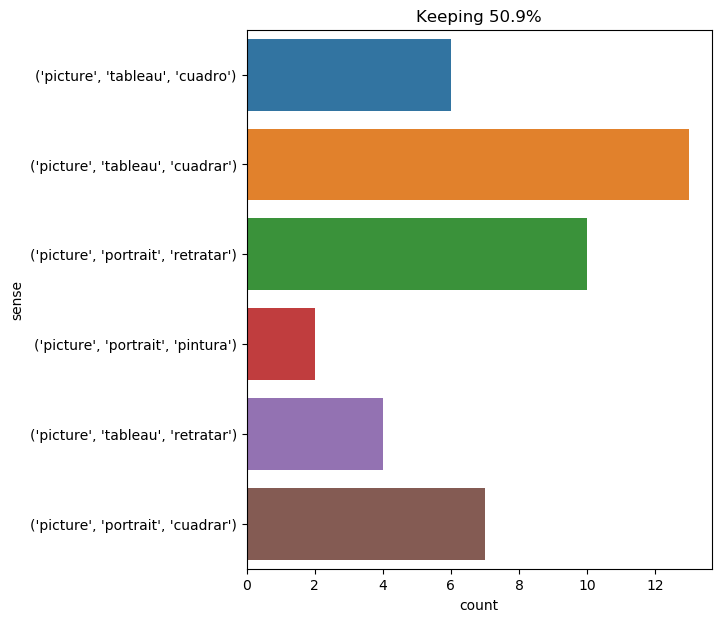

The data file committed next to this chart (first rows):
text, ind, sense, label
" but , pencroft , " answered spilett , …, 14, ('picture', 'portrait', 'retratar'), 0
but the picture ? what was he to say of …, 2, ('picture', 'portrait', 'retratar'), 0
no ; it was merely an illusion wrought o…, 43, ('picture', 'portrait', 'cuadrar'), 1
leaning against the walls , i dragged my…, 52, ('picture', 'tableau', 'cuadro'), 2
he made no answer at first , but remaine…, 73, ('picture', 'portrait', 'cuadrar'), 1
some thirty pictures by the masters , un…, 2, ('picture', 'tableau', 'cuadro'), 2
he drew the screen back into its former …, 13, ('picture', 'portrait', 'retratar'), 0
" you know the picture is yours , dorian…, 4, ('picture', 'tableau', 'cuadrar'), 3
" before which dorian ? the one who is p…, 20, ('picture', 'portrait', 'cuadrar'), 1
the painter bit his lip and walked over …, 15, ('picture', 'portrait', 'cuadrar'), 1
" basil , " he said , coming over quite …, 49, ('picture', 'portrait', 'retratar'), 0
the painter shuddered in spite of himsel…, 54, ('picture', 'portrait', 'cuadrar'), 1
" let us sit down , dorian , " said the …, 34, ('picture', 'portrait', 'cuadrar'), 1
it was possible , i reflected , that a m…, 24, ('picture', 'tableau', 'cuadrar'), 3
dorian shook his head . " you must not a…, 26, ('picture', 'tableau', 'cuadrar'), 3
" why , what did you expect , dorian ? y…, 18, ('picture', 'tableau', 'cuadrar'), 3
" pleasanter for you , i am afraid , " m…, 32, ('picture', 'tableau', 'cuadrar'), 3
he shuddered , and for a moment he regre…, 25, ('picture', 'tableau', 'retratar'), 4
" i am so sorry you have given yourself …, 50, ('picture', 'tableau', 'cuadrar'), 3
" there will be no difficulty , sir , " …, 29, ('picture', 'tableau', 'cuadrar'), 3
he held the door open for them , and the…, 29, ('picture', 'tableau', 'retratar'), 4
he wondered if he had met the men in the…, 36, ('picture', 'tableau', 'cuadrar'), 3
after a few years he could not endure to…, 59, ('picture', 'tableau', 'retratar'), 4
he now furtively raised his eyes : he gl…, 20, ('picture', 'portrait', 'pintura'), 5
by this time he had sat down : he had la…, 12, ('picture', 'portrait', 'retratar'), 0
amidst this hush the quartet sped ; he r…, 14, ('picture', 'portrait', 'pintura'), 5
hallward glanced round him with a puzzle…, 30, ('picture', 'tableau', 'cuadrar'), 3
it was some foul parody , some infamous …, 23, ('picture', 'tableau', 'retratar'), 4
it was some foul parody , some infamous …, 49, ('picture', 'tableau', 'cuadrar'), 3
let the reader add , to complete the pic…, 8, ('picture', 'portrait', 'retratar'), 0
" i do n't believe it is my picture . ", 8, ('picture', 'tableau', 'cuadrar'), 3
in the meantime , grimaud appeared in hi…, 33, ('picture', 'tableau', 'cuadro'), 2
" yes , ned my friend . it had a picture…, 10, ('picture', 'tableau', 'cuadrar'), 3
" actually he 's right , " i said . " i …, 16, ('picture', 'tableau', 'cuadrar'), 3
" exactly . this chance of the picture h…, 7, ('picture', 'portrait', 'retratar'), 0
" exactly . this chance of the picture h…, 93, ('picture', 'portrait', 'retratar'), 0
the picture of dorian gray, 1, ('picture', 'portrait', 'retratar'), 0
it is not my intention here to enter int…, 30, ('picture', 'tableau', 'cuadro'), 2
" it is your best work , basil , the bes…, 66, ('picture', 'tableau', 'cuadro'), 2
" it is your best work , basil , the bes…, 75, ('picture', 'tableau', 'cuadro'), 2
your mysterious young friend , whose nam…, 15, ('picture', 'portrait', 'retratar'), 0
" harry , " said basil hallward , lookin…, 78, ('picture', 'portrait', 'cuadrar'), 1
